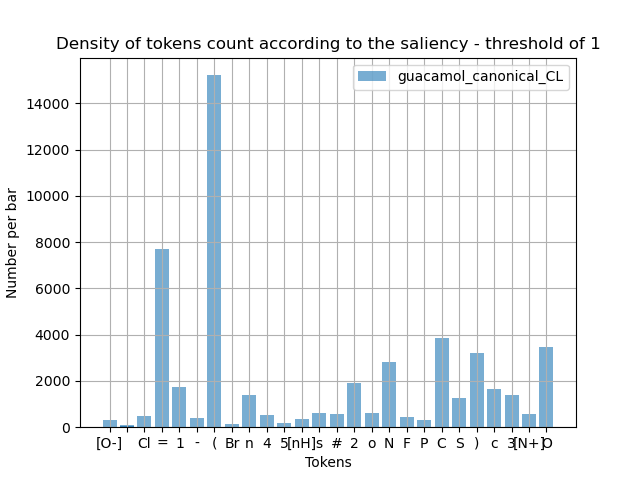

Data behind this chart, as committed beside it:
, vocabulary, counting
0, [O-], 307
1, %66, 0
2, %83, 0
3, [NH3+], 0
4, <pad>, 0
5, [BH3-], 0
6, %54, 0
7, [B-], 0
8, [CH2+], 0
9, [n+], 84
10, 6, 29
11, :, 0
12, %45, 0
13, Cl, 464
14, %43, 0
15, %17, 0
16, %92, 0
17, =, 7711
18, [I+3], 0
19, 1, 1736
20, <eos>, 0
21, [CH], 0
22, %90, 0
23, -, 395
24, [Br+2], 0
25, <, 0
26, (, 15217
27, Br, 127
28, [Cl+3], 0
29, [I+2], 0
30, %64, 0
31, %29, 0
32, n, 1410
33, b, 0
34, [P-], 0
35, [SiH2], 0
36, %15, 0
37, %01, 0
38, [O+], 0
39, [N-], 7
40, [cH-], 0
41, %65, 0
42, %77, 0
43, %82, 0
44, %08, 0
45, 4, 529
46, [Si], 71
47, %12, 0
48, [I+], 0
49, %87, 0
50, [SeH], 0
51, %88, 0
52, [S+], 49
53, [se+], 0
54, %32, 0
55, %20, 0
56, [Se], 9
57, %04, 0
58, %18, 0
59, 5, 169
... 158 more rows
